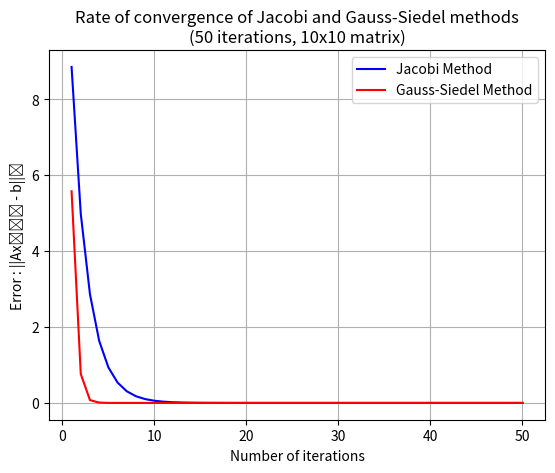

Write Python code to recreate this figure.
"""
[redacted]
[redacted]
Coding Assignment 3 - Q3
"""

# %%
from random import uniform
import numpy as np
import matplotlib.pyplot as plt


def handleError(method):
    """
    Decorator Factory function.
    Returns a decorator that normally calls the method of a class by forwarding all its arguments to the method.
    It surrounds the method calling in try-except block to handle errors gracefully.
    """

    def decorator(ref, *args, **kwargs):
        """
        Decorator function that surrounds the method of a class in try-except block and call the methods and handles error gracefully.
        """
        try:
            # Return the same value as that of the method if any
            return method(ref, *args, **kwargs)
        except Exception as err:
            print(type(err))
            print(err)

    return decorator


class RowVectorFloat:
    """
    Represents a row vector of float values.
    """

    @handleError
    def _validateListValues(self, lst):
        """
        Validates the values in the list.
        Returns True if correct.
        """
        if not isinstance(lst, list):
            raise Exception("Invalid input - Expected list")

        for i in lst:
            if not isinstance(i, float) and not isinstance(i, int):
                raise Exception(
                    f"Invalid type of value received {type(i)}.\nExpected float or int."
                )

        return True

    @handleError
    def _validateIndex(self, index):
        """
        Validates the input index.
        Returns True if correct.
        """
        if not isinstance(index, int):
            raise Exception(
                f"Invalid type of index received {type(index)}.\nExpected int."
            )
        n = len(self.vec)
        if index >= n or index < (-n):
            raise Exception(f"Index out of range.")
        return True

    @handleError
    def __init__(self, lst):
        """
        Initializes the row vector with the values in the list.
        """
        if not self._validateListValues(lst):
            return

        # Creating a new copy of the list
        self.vec = list(lst)

    @handleError
    def __str__(self):
        """
        Returns the string representation of the row vector.
        """
        return " ".join(
            f"{i:.2f}" if isinstance(i, float) else str(i) for i in self.vec
        )

    @handleError
    def __len__(self):
        """
        Returns the length of the row vector.
        """
        return len(self.vec)

    @handleError
    def __getitem__(self, index):
        """
        Returns the value at the given index.
        """
        if not self._validateIndex(index):
            return
        return self.vec[index]

    @handleError
    def __setitem__(self, index, value):
        """
        Sets the value at the given index
        """
        if not self._validateIndex(index):
            return
        elif not self._validateListValues([value]):
            return
        self.vec[index] = value

    @handleError
    def __add__(self, rv):
        """
        Adds two row vectors.
        Operator looks for __add__ in left operand.
        """
        if not isinstance(rv, RowVectorFloat):
            raise Exception("Invalid input - Expected RowVectorFloat")
        elif len(self) != len(rv):
            raise Exception("Invalid input - Expected same length vectors")

        ans = [self.vec[i] + rv.vec[i] for i in range(len(self))]
        return RowVectorFloat(ans)

    @handleError
    def __radd__(self, rv):
        """
        Adds two row vectors.
        Operator looks for __add__ in right operand.
        """
        return self.__add__(rv)

    @handleError
    def __mul__(self, scalar):
        """
        Multiplies a row vector with a scalar.
        Operator looks for __mul__ in left operand.
        """
        if not isinstance(scalar, (int, float)):
            raise Exception("Invalid input - Expected scalar")
        ans = [
            self.vec[i] * scalar if self.vec[i] != 0 else 0.00 for i in range(len(self))
        ]
        return RowVectorFloat(ans)

    @handleError
    def __rmul__(self, scalar):
        """
        Multiplies a row vector with a scalar.
        Operator looks for __mul__ in right operand.
        """
        return self.__mul__(scalar)


class SquareMatrixFloat:
    """
    Represents a square matrix
    """

    @handleError
    def __init__(self, n):
        """
        Initializes the square matrix as a list of RowVectorFloat objects.
        """
        if not isinstance(n, int):
            raise Exception("Invalid input - Expected int")
        self.n = n
        self.mat = [RowVectorFloat([0] * n) for _ in range(n)]

    @handleError
    def __str__(self):
        """
        Returns the string representation of the square matrix.
        """
        ans = "The matrix is:\n"
        for i in range(self.n):
            ans += str(self.mat[i]) + "\n"
        return ans

    @handleError
    def sampleSymmetric(self):
        """
        Samples a random symmetric matrix.
        """
        for i in range(self.n):
            for j in range(i):
                self.mat[i][j] = uniform(0, 1)
                self.mat[j][i] = self.mat[i][j]
            self.mat[i][i] = uniform(0, self.n)

    @handleError
    def toRowEchelonForm(self):
        """
        Converts the matrix to its row echelon form.
        """
        pivotRow, pivotCol = 0, 0
        while pivotRow < self.n and pivotCol < self.n:
            # Find the row with first non-zero entry in the pivot column
            nonZeroRow = pivotRow
            while nonZeroRow < self.n and self.mat[nonZeroRow][pivotCol] == 0:
                nonZeroRow += 1

            # If no non-zero entry found, move to next pivot column
            if nonZeroRow == self.n:
                pivotCol += 1
                continue

            # Swap the pivot row with the nonZeroRow
            if nonZeroRow != pivotRow:
                self.mat[pivotRow], self.mat[nonZeroRow] = (
                    self.mat[nonZeroRow],
                    self.mat[pivotRow],
                )

            # Multiply each element in the pivot row by the inverse of the pivot, so the pivot equals 1.
            self.mat[pivotRow] = self.mat[pivotRow] * (1 / self.mat[pivotRow][pivotCol])
            # Make the pivot entry 1 (to avoid python precision issues)
            self.mat[pivotRow][pivotCol] = 1.00

            # Add multiples of the pivot row to each of the lower rows, so every element in the pivot column of the lower rows equals 0.
            for i in range(pivotRow + 1, self.n):
                if self.mat[i][pivotCol] != 0:
                    self.mat[i] = (
                        self.mat[i] + (-self.mat[i][pivotCol]) * self.mat[pivotRow]
                    )
                    self.mat[i][pivotCol] = 0.00  # To avoid python precision issues

            # Move to the next column and next row
            pivotCol += 1
            pivotRow += 1

        return self

    @handleError
    def isDRDominant(self):
        """
        Checks if the matrix is Diagonally row dominant.
        Here, I am checking strictly for DRDominant though it was not mentioned in the question, but it is required for checking the correctness of Jacobi method.
        """
        for i in range(self.n):
            sumRemRow = -self.mat[i][i]
            for j in range(len(self.mat[i])):
                sumRemRow += self.mat[i][j]
            if self.mat[i][i] <= sumRemRow:
                return False
        return True

    @handleError
    def _validateListValues(self, lst):
        """
        Validates the values in the list.
        Returns True if correct.
        """
        if not isinstance(lst, list):
            raise Exception("Invalid input - Expected list")

        for i in lst:
            if not isinstance(i, float) and not isinstance(i, int):
                raise Exception(
                    f"Invalid type of value received {type(i)}.\nExpected float or int."
                )

        return True

    @handleError
    def _iterativeMethod(self, b, m, isJacobi=True):
        """
        Takes a list (denoting vector `b`) and number of iterations `m` as its arguments, and performs `m` iterations of the Jacobi / Gauss-Siedel iterative procedure.
        Return the final iteration value, and value of the term `||Ax⁽ᵏ⁾ - b||₂` from all the m iterations
        """
        if not self._validateListValues(b):
            return
        if not isinstance(m, int) or m < 1:
            raise Exception(f"Invalid m received {m}.\nExpected a positive int.")
        if isJacobi and not self.isDRDominant():
            raise Exception("Not solving because convergence is not guranteed.")

        # Converting the class matrix to numpy array
        A = []
        for i in range(self.n):
            el = []
            for j in range(self.n):
                el.append(self.mat[i][j])
            A.append(el)
        A = np.array(A)

        # Initialize the iteration vector
        prevX = [0] * self.n
        x = [0] * self.n
        ansError = []

        # Doing m iterations
        for _ in range(m):
            # Computing each xᵢ
            for i in range(self.n):
                sumRemRow = 0
                for j in range(self.n):
                    if isJacobi:
                        if j != i:
                            sumRemRow += self.mat[i][j] * prevX[j]
                    else:
                        if j < i:
                            sumRemRow += self.mat[i][j] * x[j]
                        elif j > i:
                            sumRemRow += self.mat[i][j] * prevX[j]
                x[i] = (b[i] - sumRemRow) / self.mat[i][i]
            # ||Ax⁽ᵏ⁾ - b||₂
            ansError.append(np.linalg.norm(A @ np.array(x) - np.array(b)))
            prevX = x[:]

        ansX = prevX[:]  # Final iteration value

        return (ansError, ansX)

    @handleError
    def jSolve(self, b, m):
        """
        Takes a list (denoting vector `b`) and number of iterations `m` as its arguments, and performs `m` iterations of the Jacobi iterative procedure.
        Return the final iteration value, and value of the term `||Ax⁽ᵏ⁾ - b||₂` from all the m iterations
        """
        return self._iterativeMethod(b, m, isJacobi=True)

    @handleError
    def gsSolve(self, b, m):
        """
        Takes a list (denoting vector `b`) and number of iterations `m` as its arguments, and performs `m` iterations of the Gauss-Siedel iterative procedure.
        Return the final iteration value, and value of the term `||Ax⁽ᵏ⁾ - b||₂` from all the m iterations
        """
        return self._iterativeMethod(b, m, isJacobi=False)

    @handleError
    def visualizeRateOfConvergence(self):
        """
        Visualize the rate of convergence of Jacobi and Gauss-Siedel methods of a linear system with a diagonally dominant square symmetric matrix.
        """
        # Constructing a diagonally dominant square symmetric matrix
        self.sampleSymmetric()
        while not self.isDRDominant():
            self.sampleSymmetric()

        numIterations = 50  # Number of iterations used
        b = list(range(self.n))  # Vector b

        # Solving the system using Jacobi method
        jacobiError, jacobiX = self.jSolve(b, numIterations)

        # Solving the system using Gauss-Siedel method
        gsError, gsX = self.gsSolve(b, numIterations)

        xpoints = list(range(1, numIterations + 1))

        # Plotting the rate of convergence
        plt.title(
            f"Rate of convergence of Jacobi and Gauss-Siedel methods\n({numIterations} iterations, {self.n}x{self.n} matrix)"
        )
        plt.xlabel("Number of iterations")
        plt.ylabel("Error : ||Ax⁽ᵏ⁾ - b||₂")
        plt.plot(xpoints, jacobiError, c="b", label="Jacobi Method")
        plt.plot(xpoints, gsError, c="r", label="Gauss-Siedel Method")
        plt.legend()
        plt.grid()
        plt.show()


if __name__ == "__main__":
    # Sample Test Case
    s = SquareMatrixFloat(10)
    s.visualizeRateOfConvergence()
